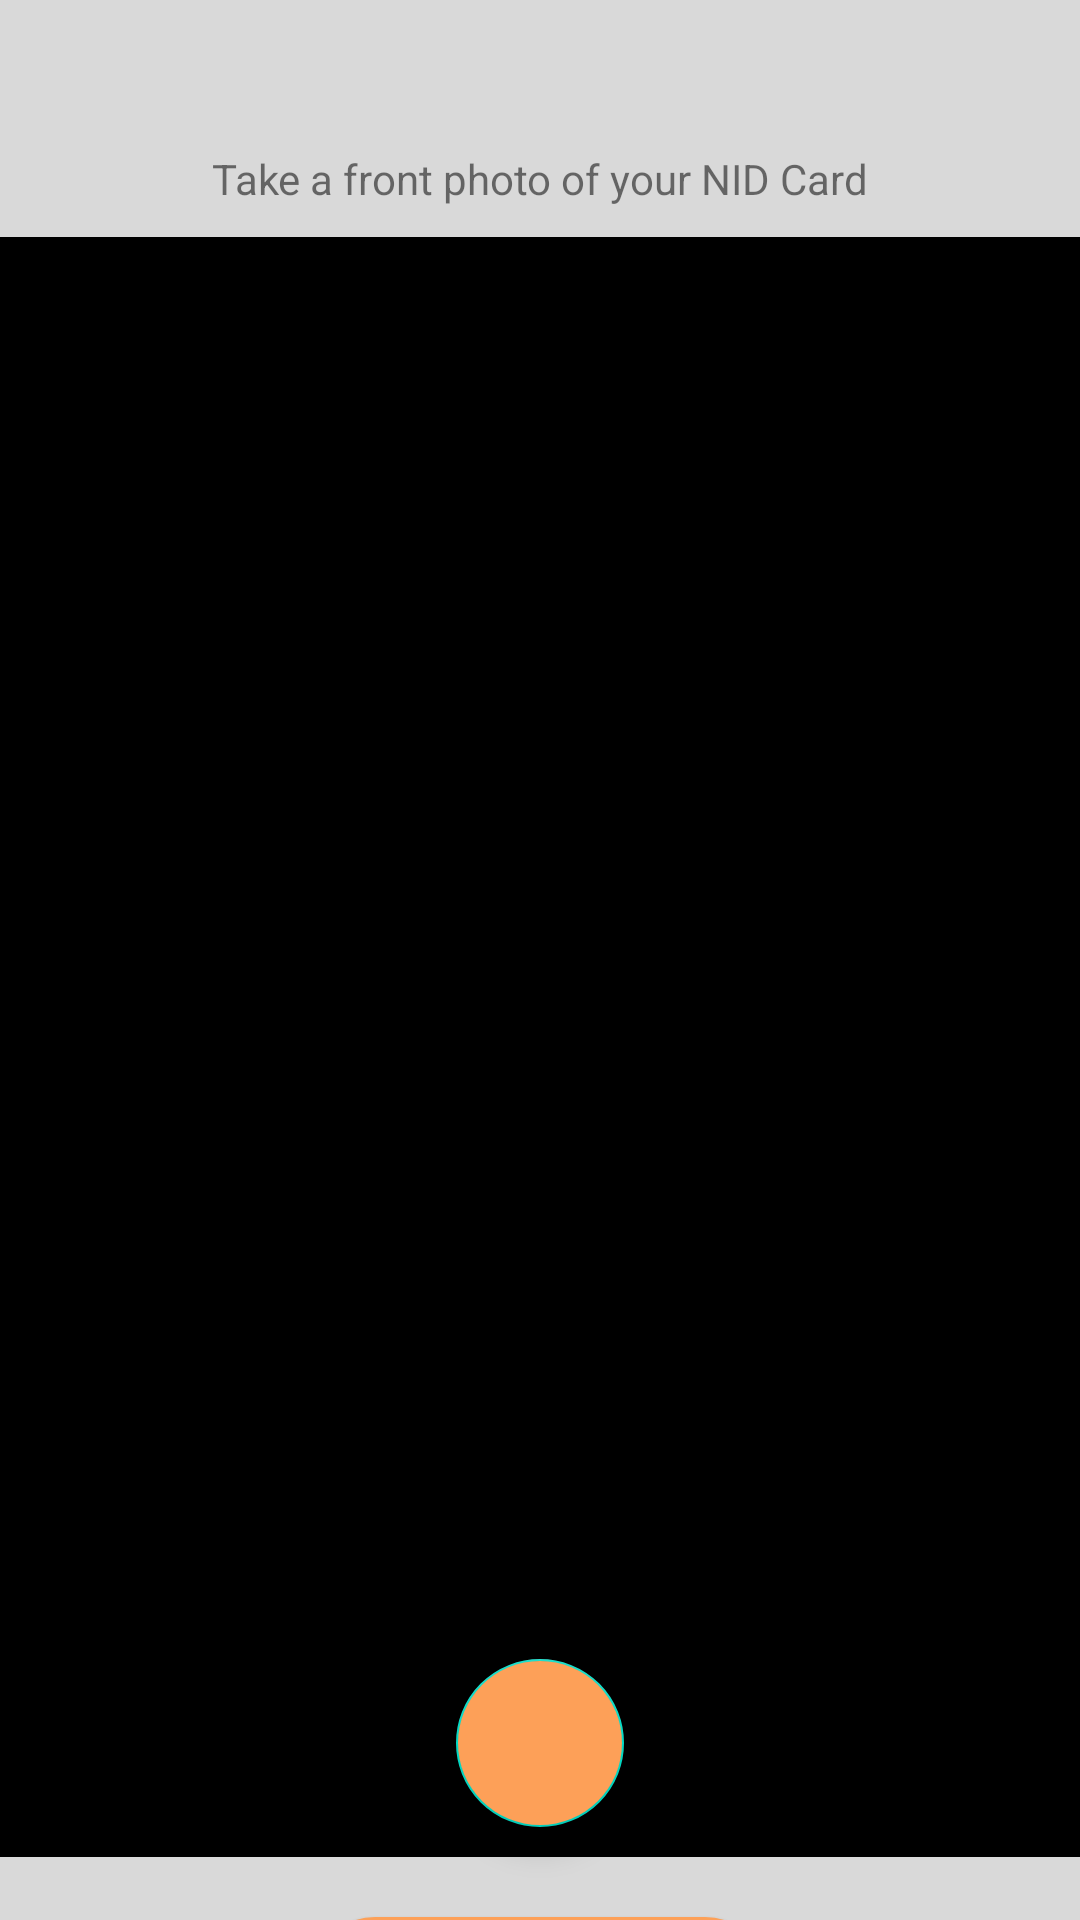

Write the Android layout XML for this screen, with the resource values it uses.
<!-- AndroidManifest.xml: application theme Theme.BaitapUI -->
<!-- res/layout/activity_frontof_nid.xml -->
<?xml version="1.0" encoding="utf-8"?>
<androidx.constraintlayout.widget.ConstraintLayout xmlns:android="http://schemas.android.com/apk/res/android"
    xmlns:app="http://schemas.android.com/apk/res-auto"
    xmlns:tools="http://schemas.android.com/tools"
    android:layout_width="match_parent"
    android:layout_height="match_parent"
    tools:context=".FrontNID.FrontofNID"
    android:background="@color/background_color2">

    <TextView
        android:id="@+id/textView14"
        android:layout_width="wrap_content"
        android:layout_height="wrap_content"
        android:layout_marginTop="50dp"
        android:text="Take a front photo of your NID Card"
        app:layout_constraintEnd_toEndOf="parent"
        app:layout_constraintStart_toStartOf="parent"
        app:layout_constraintTop_toTopOf="parent" />

    <View
        android:id="@+id/view2"
        android:layout_width="400dp"
        android:layout_height="540dp"
        android:layout_marginTop="10dp"
        android:background="@drawable/rectangle"
        app:layout_constraintEnd_toEndOf="parent"
        app:layout_constraintStart_toStartOf="parent"
        app:layout_constraintTop_toBottomOf="@+id/textView14" />

    <com.google.android.material.floatingactionbutton.FloatingActionButton
        android:layout_width="wrap_content"
        android:layout_height="wrap_content"
        app:layout_constraintBottom_toBottomOf="@+id/view2"
        app:layout_constraintEnd_toEndOf="parent"
        app:layout_constraintStart_toStartOf="parent"
        android:layout_marginBottom="10dp"
        android:backgroundTint="@color/background_color"/>

    <androidx.appcompat.widget.AppCompatButton
        android:layout_width="150dp"
        android:layout_height="40dp"
        app:layout_constraintEnd_toEndOf="parent"
        app:layout_constraintStart_toStartOf="parent"
        app:layout_constraintTop_toBottomOf="@+id/view2"
        android:layout_marginTop="20dp"
        android:background="@drawable/oval_background"
        android:text="Continue"
        android:textColor="@color/white"/>

</androidx.constraintlayout.widget.ConstraintLayout>
<!-- resources referenced by this layout -->
<resources>
  <color name="background_color">#FDA058</color>
  <color name="background_color2">#D9D9D9</color>
  <color name="white">#FFFFFFFF</color>
  <!-- drawable oval_background (drawable) -->
  <?xml version="1.0" encoding="utf-8"?>
  <selector xmlns:android="http://schemas.android.com/apk/res/android">
          <item android:state_pressed="false">
              <shape android:shape="rectangle">
                  <corners android:radius="1000dp" />
                  <solid android:color="#FDA058" />
                  <stroke
                      android:width="2dip"
                      android:color="#FDA058" />
                  <padding
                      android:bottom="4dp"
                      android:left="4dp"
                      android:right="4dp"
                      android:top="4dp" />
              </shape>
          </item>
          <item android:state_pressed="true">
              <shape android:shape="rectangle">
                  <corners android:radius="1000dp" />
                  <solid android:color="#3AA76D" />
                  <stroke
                      android:width="2dip"
                      android:color="#03ae3c" />
                  <padding
                      android:bottom="4dp"
                      android:left="4dp"
                      android:right="4dp"
                      android:top="4dp" />
              </shape>
          </item>
      </selector>
  <!-- drawable rectangle (drawable) -->
  <?xml version="1.0" encoding="utf-8"?>
  <shape xmlns:android="http://schemas.android.com/apk/res/android"
      android:shape="rectangle">
      <size
          android:width="10dp"
          android:height="10dp">
      </size>
      <gradient
          android:centerColor="@color/black"
          android:endColor="@color/black"
          android:startColor="@color/black">
      </gradient>
  </shape>
  <style name="Theme.BaitapUI" parent="Theme.MaterialComponents.DayNight.DarkActionBar">
          
          <item name="colorPrimary">@color/purple_500</item>
          <item name="colorPrimaryVariant">@color/purple_700</item>
          <item name="colorOnPrimary">@color/white</item>
          
          <item name="colorSecondary">@color/teal_200</item>
          <item name="colorSecondaryVariant">@color/teal_700</item>
          <item name="colorOnSecondary">@color/black</item>
          
          <item name="android:statusBarColor">?attr/colorPrimaryVariant</item>
          
      </style>
  <color name="black">#FF000000</color>
  <color name="purple_500">#FF6200EE</color>
  <color name="purple_700">#FF3700B3</color>
  <color name="teal_200">#FF03DAC5</color>
  <color name="teal_700">#FF018786</color>
</resources>
